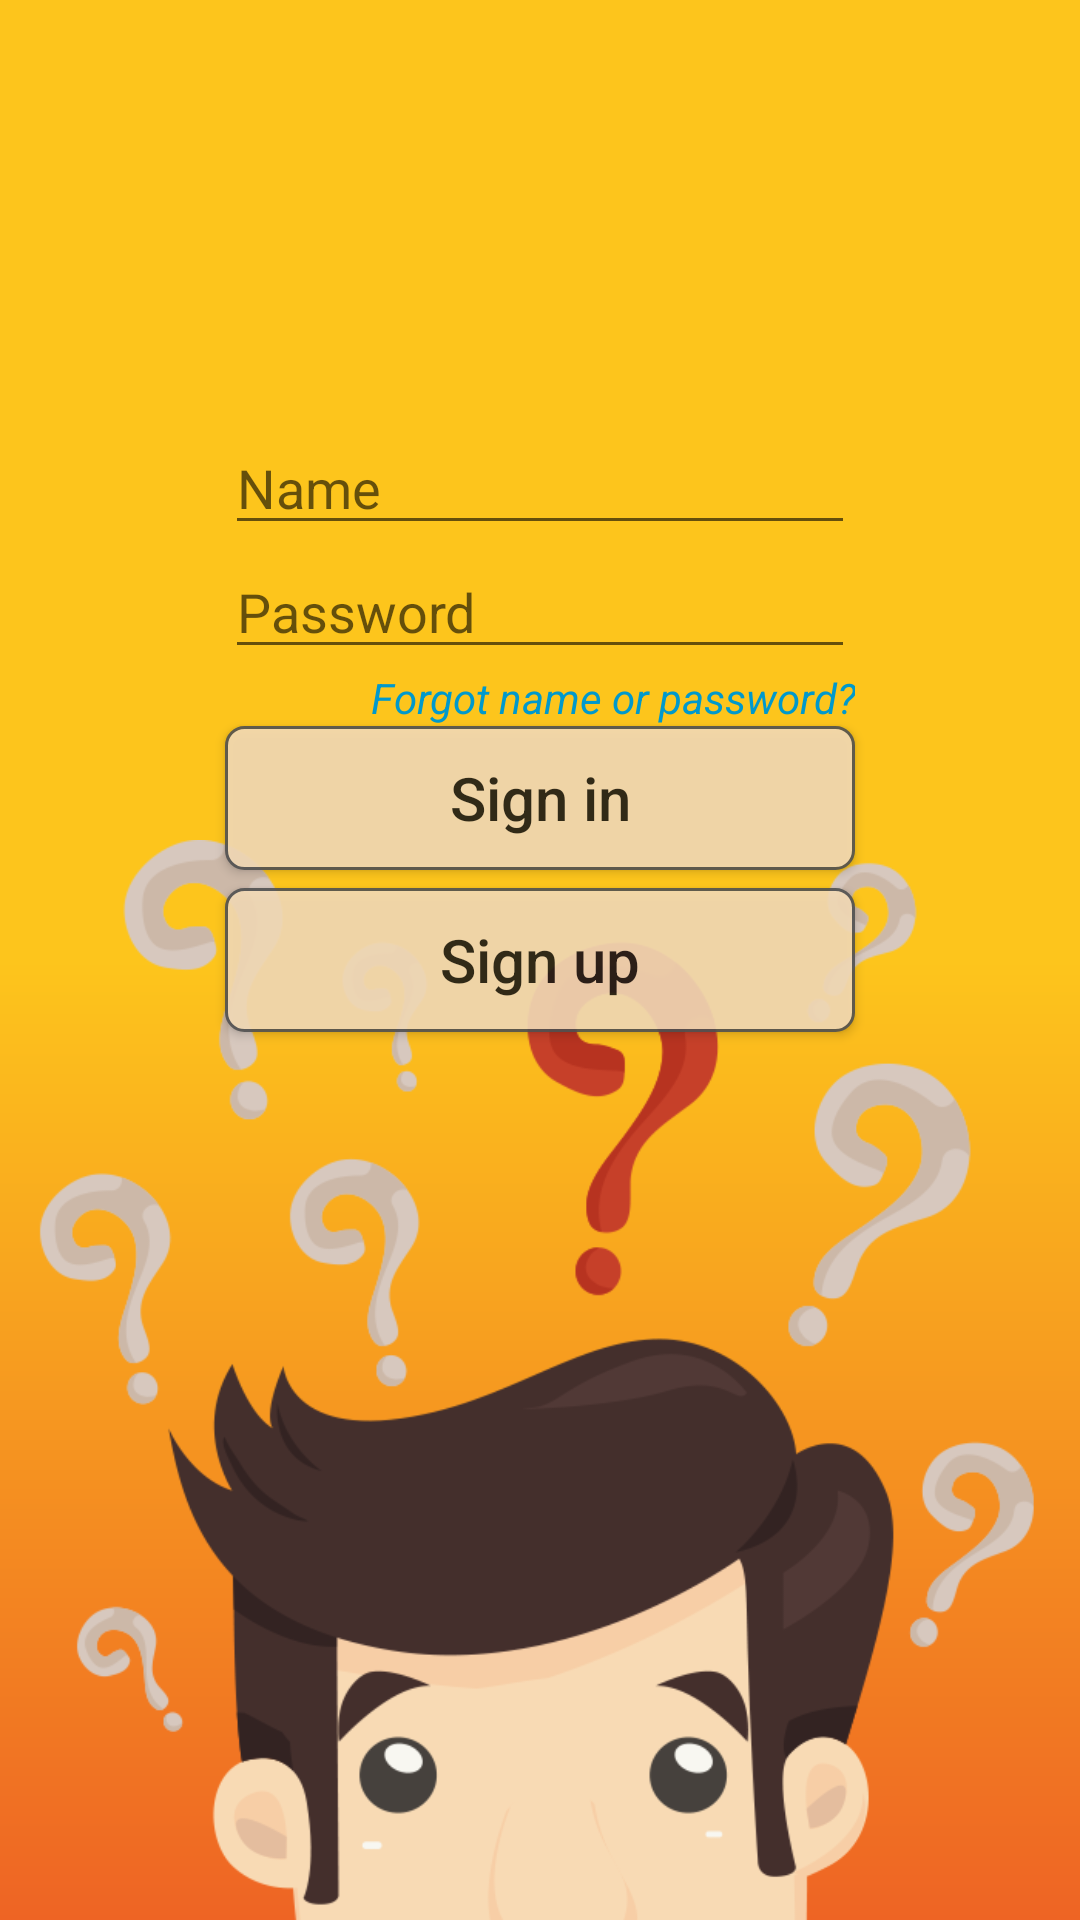

Layout XML and referenced resources for this Android screen:
<!-- AndroidManifest.xml: fallback theme Theme.MaterialComponents.DayNight.NoActionBar -->
<!-- res/layout/sing_in_activity.xml -->
<?xml version="1.0" encoding="utf-8"?>
<RelativeLayout xmlns:android="http://schemas.android.com/apk/res/android"
    xmlns:tools="http://schemas.android.com/tools"
    android:layout_width="match_parent"
    android:layout_height="match_parent"
    android:background="@drawable/sign_in_background"
    tools:context=".view.signin.SignInActivity">

    <ImageView
        android:id="@+id/background_image"
        android:layout_width="match_parent"
        android:layout_height="wrap_content"
        android:layout_alignParentBottom="true"
        android:adjustViewBounds="true"
        android:src="@mipmap/ic_logo" />

    <EditText
        android:id="@+id/username"
        android:layout_width="wrap_content"
        android:layout_height="wrap_content"
        android:layout_above="@+id/password"
        android:layout_centerHorizontal="true"
        android:ems="10"
        android:hint="@string/user_name_hint"
        android:inputType="textPersonName" />

    <EditText
        android:id="@+id/password"
        android:layout_width="wrap_content"
        android:layout_height="wrap_content"
        android:layout_above="@+id/progress_bar"
        android:layout_centerHorizontal="true"
        android:ems="10"
        android:hint="@string/password_hint"
        android:inputType="textPassword" />

    <Button
        android:id="@+id/btn_sign_in"
        android:layout_width="wrap_content"
        android:layout_height="wrap_content"
        android:layout_above="@id/btn_sign_up"
        android:layout_alignEnd="@id/username"
        android:layout_alignStart="@id/username"
        android:alpha="0.9"
        android:background="@drawable/sign_in_button"
        android:text="@string/sign_in"
        android:textAllCaps="false"
        android:textSize="@dimen/btn_text_size" />

    <Button
        android:id="@+id/btn_sign_up"
        android:layout_width="wrap_content"
        android:layout_height="wrap_content"
        android:layout_alignEnd="@id/username"
        android:layout_alignStart="@id/username"
        android:layout_centerInParent="true"
        android:layout_marginTop="@dimen/btn_margin_top"
        android:alpha="0.9"
        android:background="@drawable/sign_in_button"
        android:text="@string/sign_up"
        android:textAllCaps="false"
        android:textSize="@dimen/btn_text_size" />

    <TextView
        android:id="@+id/forgot_password"
        android:layout_width="wrap_content"
        android:layout_height="wrap_content"
        android:layout_above="@id/btn_sign_in"
        android:layout_alignEnd="@id/username"
        android:gravity="end"
        android:text="@string/forgot_name_password"
        android:textColor="@android:color/holo_blue_dark"
        android:textStyle="italic" />

    <ProgressBar
        android:id="@+id/progress_bar"
        style="@style/Widget.AppCompat.ProgressBar.Horizontal"
        android:layout_width="wrap_content"
        android:layout_height="wrap_content"
        android:layout_above="@id/forgot_password"
        android:layout_alignEnd="@id/btn_sign_in"
        android:layout_alignStart="@id/btn_sign_in"
        android:indeterminate="true"
        android:visibility="gone" />

</RelativeLayout>
<!-- resources referenced by this layout -->
<resources>
  <dimen name="btn_margin_top">6dp</dimen>
  <dimen name="btn_text_size">20sp</dimen>
  <!-- drawable sign_in_background (drawable) -->
  <?xml version="1.0" encoding="utf-8"?>
  <shape xmlns:android="http://schemas.android.com/apk/res/android">
      <gradient
          android:angle="90"
          android:centerColor="#fdc51c"
          android:endColor="#fdc51c"
          android:startColor="#ee6424"
          android:type="linear" />
  </shape>
  <!-- drawable sign_in_button (drawable) -->
  <?xml version="1.0" encoding="utf-8"?>
  <shape xmlns:android="http://schemas.android.com/apk/res/android"
      android:shape="rectangle">
      <corners android:radius="6dp" />
  
      <solid android:color="#f4dbb7" />
  
      <stroke
          android:width="1dp"
          android:color="#515151" />
  </shape>
  <!-- mipmap ic_logo: png bitmap (mipmap-hdpi, 108793 bytes) -->
  <string name="forgot_name_password">Forgot name or password?</string>
  <string name="password_hint">Password</string>
  <string name="sign_in">Sign in</string>
  <string name="sign_up">Sign up</string>
  <string name="user_name_hint">Name</string>
</resources>
